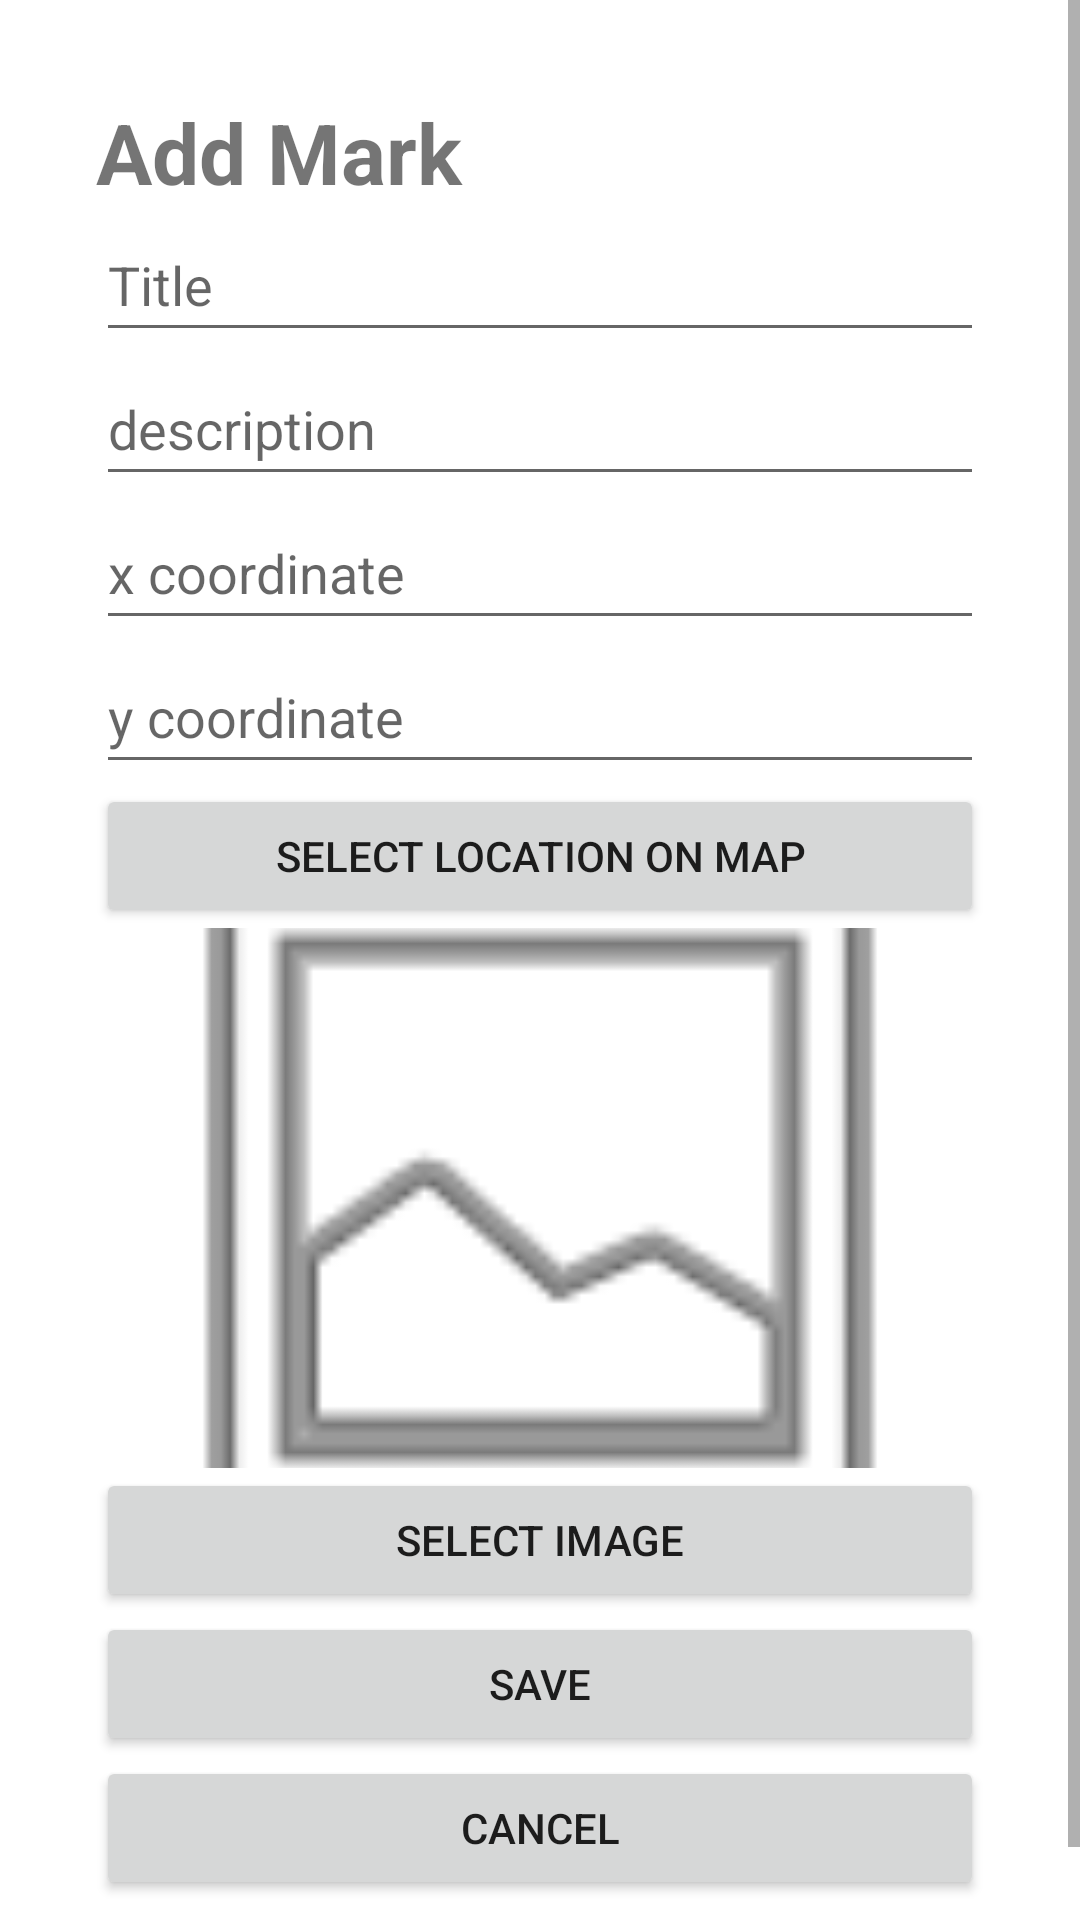

Android layout source for this screen:
<!-- AndroidManifest.xml: application theme Theme.PlaceMarks -->
<!-- res/layout/activity_add_edit.xml -->
<?xml version="1.0" encoding="utf-8"?>
<ScrollView xmlns:android="http://schemas.android.com/apk/res/android"
    xmlns:app="http://schemas.android.com/apk/res-auto"
    android:layout_width="match_parent"
    android:layout_height="match_parent">

    <LinearLayout
        android:layout_width="match_parent"
        android:layout_height="wrap_content"
        android:orientation="vertical"
        android:padding="32dp">

        <TextView
            android:id="@+id/formTitle"
            android:layout_width="match_parent"
            android:layout_height="wrap_content"
            android:text="Add Mark"
            android:textSize="28sp"
            android:textStyle="bold" />

        <EditText
            android:id="@+id/titleInput"
            android:layout_width="match_parent"
            android:layout_height="wrap_content"
            android:ems="10"
            android:hint="Title"
            android:inputType="text"
            android:minHeight="48dp" />

        <EditText
            android:id="@+id/descriptionInput"
            android:layout_width="match_parent"
            android:layout_height="wrap_content"
            android:ems="10"
            android:hint="description"
            android:inputType="text"
            android:minHeight="48dp" />

        <EditText
            android:id="@+id/xInput"
            android:layout_width="match_parent"
            android:layout_height="wrap_content"
            android:ems="10"
            android:hint="x coordinate"
            android:inputType="numberDecimal"
            android:minHeight="48dp" />

        <EditText
            android:id="@+id/yInput"
            android:layout_width="match_parent"
            android:layout_height="wrap_content"
            android:ems="10"
            android:hint="y coordinate"
            android:inputType="numberDecimal"
            android:minHeight="48dp" />

        <Button
            android:id="@+id/buttonLoc"
            android:layout_width="match_parent"
            android:layout_height="wrap_content"
            android:text="Select Location On Map" />

        <ImageView
            android:id="@+id/imageViewAdd"
            android:layout_width="match_parent"
            android:layout_height="180dp"
            android:scaleType="centerCrop"
            app:srcCompat="@android:drawable/ic_menu_gallery" />

        <Button
            android:id="@+id/imagePickButton"
            android:layout_width="match_parent"
            android:layout_height="wrap_content"
            android:text="Select Image" />

        <Button
            android:id="@+id/saveButton"
            android:layout_width="match_parent"
            android:layout_height="wrap_content"
            android:text="Save" />

        <Button
            android:id="@+id/cancelButton"
            android:layout_width="match_parent"
            android:layout_height="wrap_content"
            android:text="Cancel" />

    </LinearLayout>
</ScrollView>
<!-- resources referenced by this layout -->
<resources>
  <style name="Theme.PlaceMarks" parent="Theme.MaterialComponents.DayNight.DarkActionBar">
          
          <item name="colorPrimary">@color/purple_500</item>
          <item name="colorPrimaryVariant">@color/purple_700</item>
          <item name="colorOnPrimary">@color/white</item>
          
          <item name="colorSecondary">@color/teal_200</item>
          <item name="colorSecondaryVariant">@color/teal_700</item>
          <item name="colorOnSecondary">@color/black</item>
          
          <item name="android:statusBarColor">?attr/colorPrimaryVariant</item>
          
      </style>
  <!-- not gathered from this repository: default colours our renderer supplied (Android Studio template values) -->
  <color name="purple_500">#FF6200EE</color>
  <color name="purple_700">#FF3700B3</color>
  <color name="teal_200">#FF03DAC5</color>
  <color name="teal_700">#FF018786</color>
  <color name="black">#FF000000</color>
  <color name="white">#FFFFFFFF</color>
</resources>
